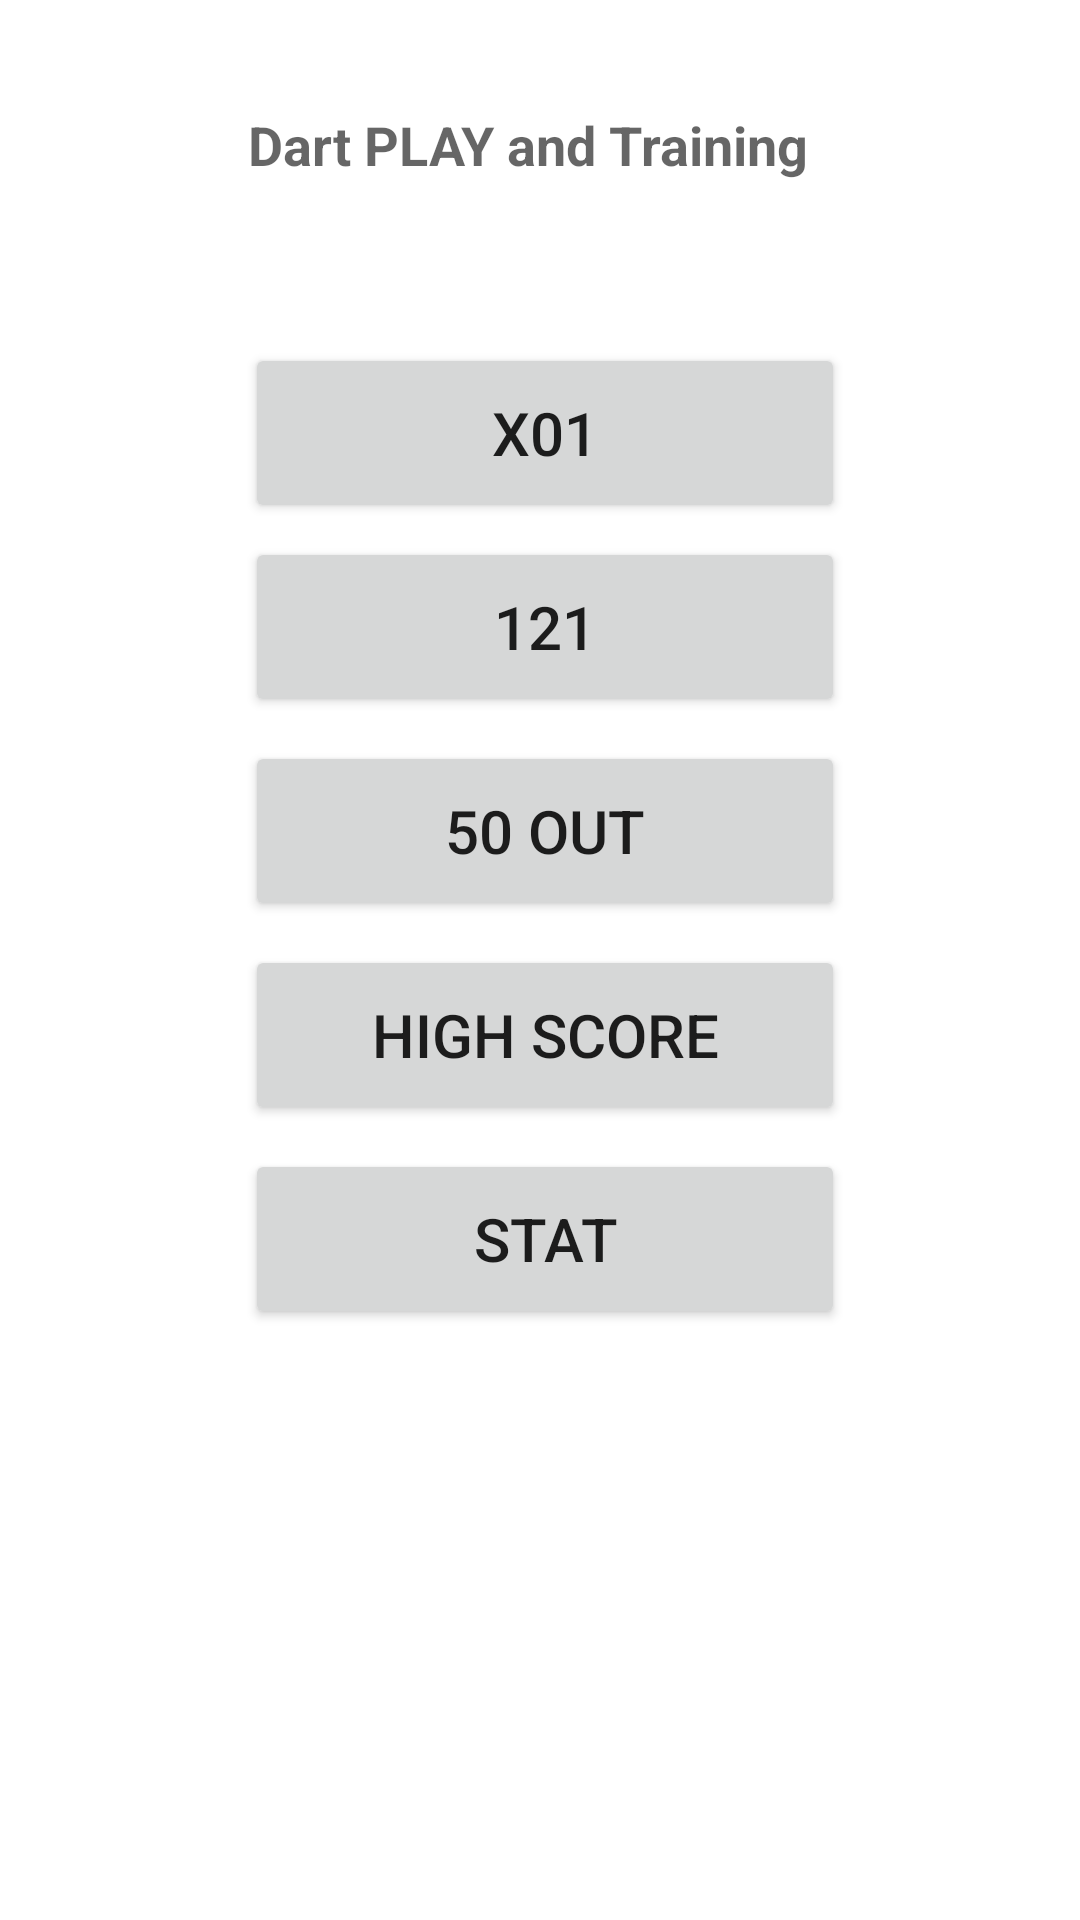

Write the Android layout XML for this screen, with the resource values it uses.
<!-- AndroidManifest.xml: application theme Theme.DartPlayAndTrain -->
<!-- res/layout/activity_main.xml -->
<?xml version="1.0" encoding="utf-8"?>
<androidx.constraintlayout.widget.ConstraintLayout
        xmlns:android="http://schemas.android.com/apk/res/android"
        xmlns:tools="http://schemas.android.com/tools"
        xmlns:app="http://schemas.android.com/apk/res-auto"
        android:layout_width="match_parent"
        android:layout_height="match_parent"
        tools:context=".MainActivity">
    <TextView
            android:layout_width="194dp"
            android:layout_height="38dp"
            android:text="Dart PLAY and Training"
            app:layout_constraintBottom_toBottomOf="parent"
            app:layout_constraintStart_toStartOf="parent"
            app:layout_constraintEnd_toEndOf="parent"
            app:layout_constraintTop_toTopOf="parent" app:layout_constraintHorizontal_bias="0.497"
            app:layout_constraintVertical_bias="0.06" android:textAppearance="@style/TextAppearance.AppCompat.Medium"
            android:id="@+id/nazovAplikacie_menu" android:textSize="18sp" android:textStyle="bold"/>
    <Button
            android:text="x01"
            android:layout_width="200dp"
            android:layout_height="60dp" android:id="@+id/x01_menu_button"
            app:layout_constraintEnd_toEndOf="parent"
            app:layout_constraintStart_toStartOf="parent" app:layout_constraintBottom_toBottomOf="parent"
            app:layout_constraintVertical_bias="0.065" app:layout_constraintHorizontal_bias="0.511"
            android:textSize="20sp" android:layout_marginTop="8dp"
            app:layout_constraintTop_toBottomOf="@+id/nazovAplikacie_menu"/>
    <Button
            android:text="121"
            android:layout_width="200dp"
            android:layout_height="60dp" android:id="@+id/g121_menu_button"
            app:layout_constraintEnd_toEndOf="parent"
            app:layout_constraintStart_toStartOf="parent" app:layout_constraintBottom_toBottomOf="parent"
            app:layout_constraintHorizontal_bias="0.511"
            android:textSize="20sp"
            android:layout_marginBottom="336dp" app:layout_constraintTop_toBottomOf="@+id/x01_menu_button"
            app:layout_constraintVertical_bias="0.067"/>
    <Button
            android:text="50 out"
            android:layout_width="200dp"
            android:layout_height="60dp" android:id="@+id/g50out_menu_buttton"
            app:layout_constraintEnd_toEndOf="parent"
            app:layout_constraintStart_toStartOf="parent" app:layout_constraintBottom_toBottomOf="parent"
            app:layout_constraintHorizontal_bias="0.511" app:layout_constraintVertical_bias="0.0"
            android:textSize="20sp" android:layout_marginTop="8dp"
            app:layout_constraintTop_toBottomOf="@+id/g121_menu_button"/>
    <Button
            android:text="Stat"
            android:layout_width="200dp"
            android:layout_height="60dp" android:id="@+id/stat_menu_button"
            app:layout_constraintEnd_toEndOf="parent"
            app:layout_constraintStart_toStartOf="parent" app:layout_constraintBottom_toBottomOf="parent"
            app:layout_constraintHorizontal_bias="0.511" app:layout_constraintVertical_bias="0.0"
            android:textSize="20sp" android:layout_marginTop="8dp"
            app:layout_constraintTop_toBottomOf="@+id/highScore_menu_button"/>
    <Button
            android:text="High Score"
            android:layout_width="200dp"
            android:layout_height="60dp" android:id="@+id/highScore_menu_button"
            app:layout_constraintEnd_toEndOf="parent"
            app:layout_constraintStart_toStartOf="parent" app:layout_constraintBottom_toBottomOf="parent"
            app:layout_constraintHorizontal_bias="0.511" app:layout_constraintVertical_bias="0.0"
            android:textSize="20sp" android:layout_marginTop="8dp"
            app:layout_constraintTop_toBottomOf="@+id/g50out_menu_buttton"/>

</androidx.constraintlayout.widget.ConstraintLayout>
<!-- resources referenced by this layout -->
<resources>
  <style name="Theme.DartPlayAndTrain" parent="Theme.MaterialComponents.DayNight.DarkActionBar">
          
          <item name="colorPrimary">@color/purple_500</item>
          <item name="colorPrimaryVariant">@color/purple_700</item>
          <item name="colorOnPrimary">@color/white</item>
          
          <item name="colorSecondary">@color/teal_200</item>
          <item name="colorSecondaryVariant">@color/teal_700</item>
          <item name="colorOnSecondary">@color/black</item>
          
          <item name="android:statusBarColor">?attr/colorPrimaryVariant</item>
          
      </style>
  <!-- not gathered from this repository: default colours our renderer supplied (Android Studio template values) -->
  <color name="purple_500">#FF6200EE</color>
  <color name="purple_700">#FF3700B3</color>
  <color name="teal_200">#FF03DAC5</color>
  <color name="teal_700">#FF018786</color>
  <color name="black">#FF000000</color>
  <color name="white">#FFFFFFFF</color>
</resources>
